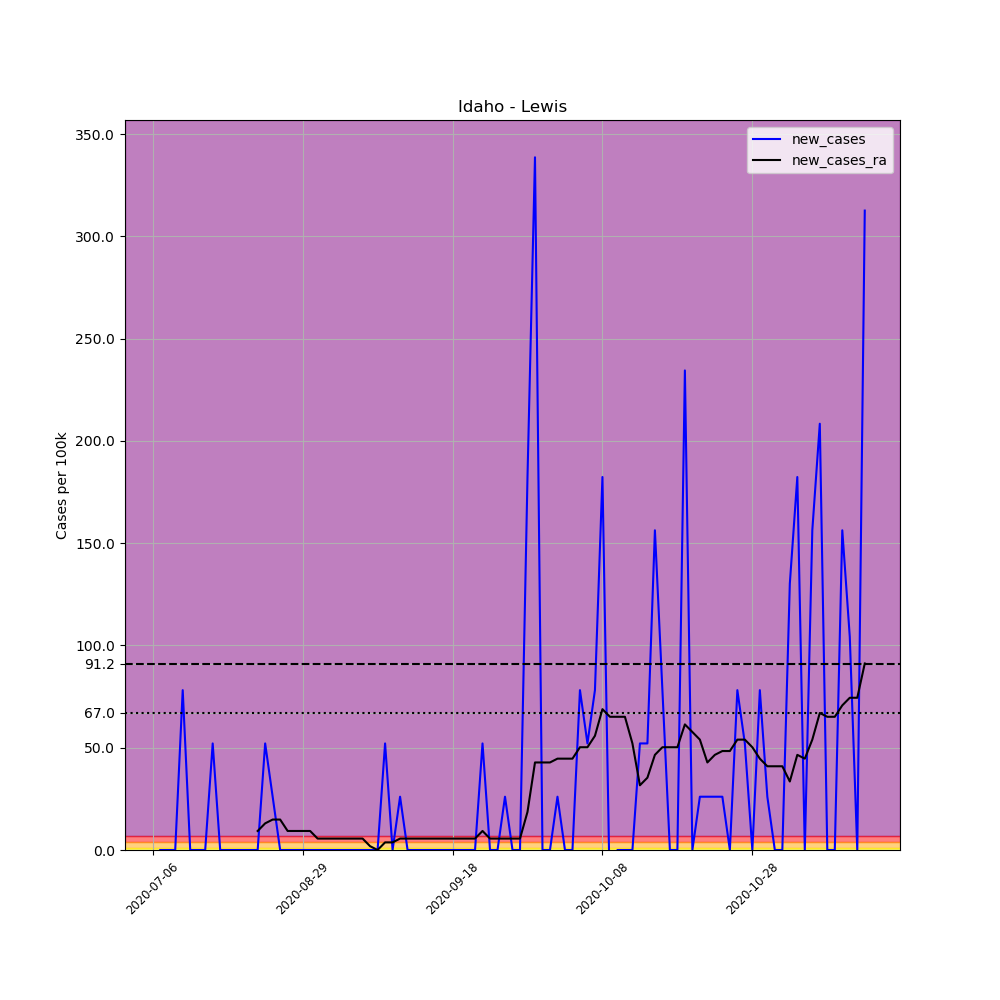

Data behind this chart, as committed beside it:
, date, county, state, fips, cases, deaths, COUNTY, STNAME, CTYNAME, POPESTIMATE2019, per_100k, new_cases, new_cases_ra
694812, 2020-07-06, Lewis, Idaho, 16061, 1, 0, 61, Idaho, Lewis, 3838, 26.06, , 
694813, 2020-07-07, Lewis, Idaho, 16061, 1, 0, 61, Idaho, Lewis, 3838, 26.06, 0.0, 
694814, 2020-07-08, Lewis, Idaho, 16061, 1, 0, 61, Idaho, Lewis, 3838, 26.06, 0.0, 
694815, 2020-08-12, Lewis, Idaho, 16061, 1, 0, 61, Idaho, Lewis, 3838, 26.06, 0.0, 
694816, 2020-08-13, Lewis, Idaho, 16061, 4, 0, 61, Idaho, Lewis, 3838, 104.2, 78.17, 
694817, 2020-08-14, Lewis, Idaho, 16061, 4, 0, 61, Idaho, Lewis, 3838, 104.2, 0.0, 
694818, 2020-08-15, Lewis, Idaho, 16061, 4, 0, 61, Idaho, Lewis, 3838, 104.2, 0.0, 
694819, 2020-08-16, Lewis, Idaho, 16061, 4, 0, 61, Idaho, Lewis, 3838, 104.2, 0.0, 
694820, 2020-08-17, Lewis, Idaho, 16061, 6, 0, 61, Idaho, Lewis, 3838, 156.3, 52.11, 
694821, 2020-08-18, Lewis, Idaho, 16061, 6, 0, 61, Idaho, Lewis, 3838, 156.3, 0.0, 
694822, 2020-08-19, Lewis, Idaho, 16061, 6, 0, 61, Idaho, Lewis, 3838, 156.3, 0.0, 
694823, 2020-08-20, Lewis, Idaho, 16061, 6, 0, 61, Idaho, Lewis, 3838, 156.3, 0.0, 
694824, 2020-08-21, Lewis, Idaho, 16061, 6, 0, 61, Idaho, Lewis, 3838, 156.3, 0.0, 
694825, 2020-08-22, Lewis, Idaho, 16061, 6, 0, 61, Idaho, Lewis, 3838, 156.3, 0.0, 
694826, 2020-08-23, Lewis, Idaho, 16061, 6, 0, 61, Idaho, Lewis, 3838, 156.3, 0.0, 9.305
694827, 2020-08-24, Lewis, Idaho, 16061, 8, 0, 61, Idaho, Lewis, 3838, 208.4, 52.11, 13.03
694828, 2020-08-25, Lewis, Idaho, 16061, 9, 0, 61, Idaho, Lewis, 3838, 234.5, 26.06, 14.89
694829, 2020-08-26, Lewis, Idaho, 16061, 9, 0, 61, Idaho, Lewis, 3838, 234.5, 0.0, 14.89
694830, 2020-08-27, Lewis, Idaho, 16061, 9, 0, 61, Idaho, Lewis, 3838, 234.5, 0.0, 9.305
694831, 2020-08-28, Lewis, Idaho, 16061, 9, 0, 61, Idaho, Lewis, 3838, 234.5, 0.0, 9.305
694832, 2020-08-29, Lewis, Idaho, 16061, 9, 0, 61, Idaho, Lewis, 3838, 234.5, 0.0, 9.305
694833, 2020-08-30, Lewis, Idaho, 16061, 9, 0, 61, Idaho, Lewis, 3838, 234.5, 0.0, 9.305
694834, 2020-08-31, Lewis, Idaho, 16061, 9, 0, 61, Idaho, Lewis, 3838, 234.5, 0.0, 5.583
694835, 2020-09-01, Lewis, Idaho, 16061, 9, 0, 61, Idaho, Lewis, 3838, 234.5, 0.0, 5.583
694836, 2020-09-02, Lewis, Idaho, 16061, 9, 0, 61, Idaho, Lewis, 3838, 234.5, 0.0, 5.583
694837, 2020-09-03, Lewis, Idaho, 16061, 9, 0, 61, Idaho, Lewis, 3838, 234.5, 0.0, 5.583
694838, 2020-09-04, Lewis, Idaho, 16061, 9, 0, 61, Idaho, Lewis, 3838, 234.5, 0.0, 5.583
694839, 2020-09-05, Lewis, Idaho, 16061, 9, 0, 61, Idaho, Lewis, 3838, 234.5, 0.0, 5.583
694840, 2020-09-06, Lewis, Idaho, 16061, 9, 0, 61, Idaho, Lewis, 3838, 234.5, 0.0, 5.583
694841, 2020-09-07, Lewis, Idaho, 16061, 9, 0, 61, Idaho, Lewis, 3838, 234.5, 0.0, 1.861
694842, 2020-09-08, Lewis, Idaho, 16061, 9, 0, 61, Idaho, Lewis, 3838, 234.5, 0.0, 0.0
694843, 2020-09-09, Lewis, Idaho, 16061, 11, 0, 61, Idaho, Lewis, 3838, 286.6, 52.11, 3.722
694844, 2020-09-10, Lewis, Idaho, 16061, 11, 0, 61, Idaho, Lewis, 3838, 286.6, 0.0, 3.722
694845, 2020-09-11, Lewis, Idaho, 16061, 12, 0, 61, Idaho, Lewis, 3838, 312.7, 26.06, 5.583
694846, 2020-09-12, Lewis, Idaho, 16061, 12, 0, 61, Idaho, Lewis, 3838, 312.7, 0.0, 5.583
694847, 2020-09-13, Lewis, Idaho, 16061, 12, 0, 61, Idaho, Lewis, 3838, 312.7, 0.0, 5.583
694848, 2020-09-14, Lewis, Idaho, 16061, 12, 0, 61, Idaho, Lewis, 3838, 312.7, 0.0, 5.583
694849, 2020-09-15, Lewis, Idaho, 16061, 12, 0, 61, Idaho, Lewis, 3838, 312.7, 0.0, 5.583
694850, 2020-09-16, Lewis, Idaho, 16061, 12, 0, 61, Idaho, Lewis, 3838, 312.7, 0.0, 5.583
694851, 2020-09-17, Lewis, Idaho, 16061, 12, 0, 61, Idaho, Lewis, 3838, 312.7, 0.0, 5.583
694852, 2020-09-18, Lewis, Idaho, 16061, 12, 0, 61, Idaho, Lewis, 3838, 312.7, 0.0, 5.583
694853, 2020-09-19, Lewis, Idaho, 16061, 12, 0, 61, Idaho, Lewis, 3838, 312.7, 0.0, 5.583
694854, 2020-09-20, Lewis, Idaho, 16061, 12, 0, 61, Idaho, Lewis, 3838, 312.7, 0.0, 5.583
694855, 2020-09-21, Lewis, Idaho, 16061, 12, 0, 61, Idaho, Lewis, 3838, 312.7, 0.0, 5.583
694856, 2020-09-22, Lewis, Idaho, 16061, 14, 0, 61, Idaho, Lewis, 3838, 364.8, 52.11, 9.305
694857, 2020-09-23, Lewis, Idaho, 16061, 14, 0, 61, Idaho, Lewis, 3838, 364.8, 0.0, 5.583
694858, 2020-09-24, Lewis, Idaho, 16061, 14, 0, 61, Idaho, Lewis, 3838, 364.8, 0.0, 5.583
694859, 2020-09-25, Lewis, Idaho, 16061, 15, 0, 61, Idaho, Lewis, 3838, 390.8, 26.06, 5.583
694860, 2020-09-26, Lewis, Idaho, 16061, 15, 0, 61, Idaho, Lewis, 3838, 390.8, 0.0, 5.583
694861, 2020-09-27, Lewis, Idaho, 16061, 15, 0, 61, Idaho, Lewis, 3838, 390.8, 0.0, 5.583
694862, 2020-09-28, Lewis, Idaho, 16061, 22, 0, 61, Idaho, Lewis, 3838, 573.2, 182.4, 18.61
694863, 2020-09-29, Lewis, Idaho, 16061, 35, 0, 61, Idaho, Lewis, 3838, 911.9, 338.7, 42.81
694864, 2020-09-30, Lewis, Idaho, 16061, 35, 0, 61, Idaho, Lewis, 3838, 911.9, 0.0, 42.81
694865, 2020-10-01, Lewis, Idaho, 16061, 35, 1, 61, Idaho, Lewis, 3838, 911.9, 0.0, 42.81
694866, 2020-10-02, Lewis, Idaho, 16061, 36, 1, 61, Idaho, Lewis, 3838, 938, 26.06, 44.67
694867, 2020-10-03, Lewis, Idaho, 16061, 36, 1, 61, Idaho, Lewis, 3838, 938, 0.0, 44.67
694868, 2020-10-04, Lewis, Idaho, 16061, 36, 1, 61, Idaho, Lewis, 3838, 938, 0.0, 44.67
694869, 2020-10-05, Lewis, Idaho, 16061, 39, 1, 61, Idaho, Lewis, 3838, 1016, 78.17, 50.25
694870, 2020-10-06, Lewis, Idaho, 16061, 41, 1, 61, Idaho, Lewis, 3838, 1068, 52.11, 50.25
694871, 2020-10-07, Lewis, Idaho, 16061, 44, 2, 61, Idaho, Lewis, 3838, 1146, 78.17, 55.83
... 36 more rows
